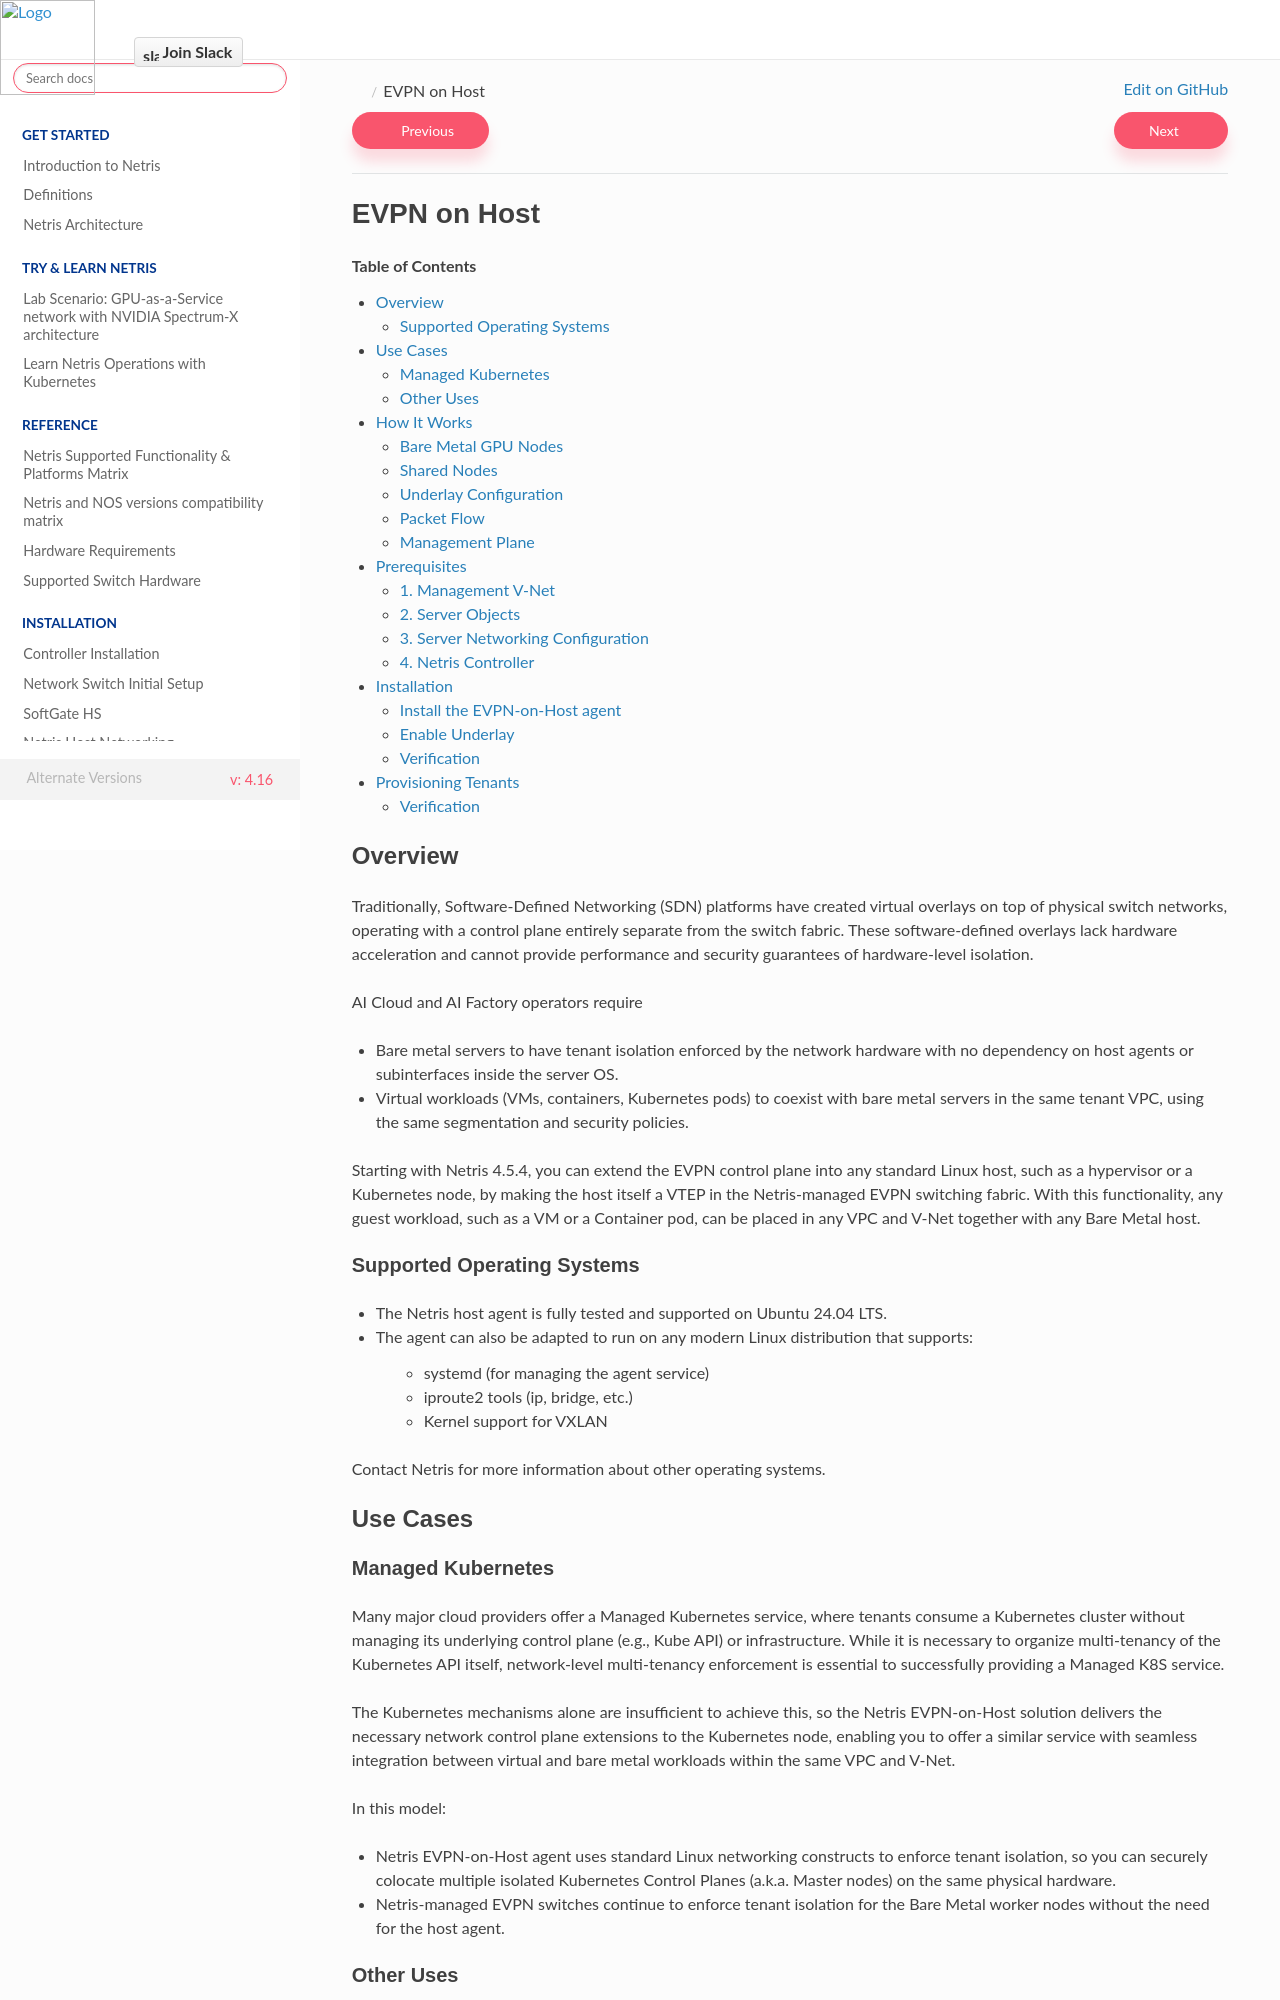

repository: netrisai/docs · page: en/4.16/evpn-on-host.html · generator: sphinx

.. meta::
    :description: EVPN on Host

==============
EVPN on Host
==============

.. contents:: Table of Contents
   :depth: 3
   :local:

Overview
============

Traditionally, Software-Defined Networking (SDN) platforms have created virtual overlays on top of physical switch networks, operating with a control plane entirely separate from the switch fabric. These software-defined overlays lack hardware acceleration and cannot provide performance and security guarantees of hardware-level isolation.

AI Cloud and AI Factory operators require:

- Bare metal servers to have tenant isolation enforced by the network hardware with no dependency on host agents or subinterfaces inside the server OS.
- Virtual workloads (VMs, containers, Kubernetes pods) to coexist with bare metal servers in the same tenant VPC, using the same segmentation and security policies.

Starting with Netris 4.5.4, you can extend the EVPN control plane into any standard Linux host, such as a hypervisor or a Kubernetes node, by making the host itself a VTEP in the Netris-managed EVPN switching fabric. With this functionality, any guest workload, such as a VM or a Container pod, can be placed in any VPC and V-Net together with any Bare Metal host.

.. tip::

   EVPN-on-Host is for hosts whose VTEP configuration Netris manages through the EVPN-on-Host agent, using the EVPN-VTEP server role. If the host's VXLAN and EVPN configuration is owned outside Netris, use the Generic server role instead and see :doc:`Unmanaged EVPN VTEP <unmanaged-evpn-vtep>`.

Supported Operating Systems
-----------------------------------------

- The Netris host agent is fully tested and supported on Ubuntu 24.04 LTS.
- The agent can also be adapted to run on any modern Linux distribution that supports:

    - systemd (for managing the agent service)
    - iproute2 tools (ip, bridge, etc.)
    - Kernel support for VXLAN

Contact Netris for more information about other operating systems.

Use Cases
==========

Managed Kubernetes
--------------------------

Many major cloud providers offer a Managed Kubernetes service, where tenants consume a Kubernetes cluster without managing its underlying control plane (e.g., Kube API) or infrastructure. While it is necessary to organize multi-tenancy of the Kubernetes API itself, network-level multi-tenancy enforcement is essential to successfully providing a Managed K8S service. 

The Kubernetes mechanisms alone are insufficient to achieve this, so the Netris EVPN-on-Host solution delivers the necessary network control plane extensions to the Kubernetes node, enabling you to offer a similar service with seamless integration between virtual and bare metal workloads within the same VPC and V-Net.

In this model:

- Netris EVPN-on-Host agent uses standard Linux networking constructs to enforce tenant isolation, so you can securely colocate multiple isolated Kubernetes Control Planes (a.k.a. Master nodes) on the same physical hardware.
- Netris-managed EVPN switches continue to enforce tenant isolation for the Bare Metal worker nodes without the need for the host agent.

Other Uses
--------------------------

Netris EVPN-on-Host is a general mechanism for extending V-Nets to any Linux host. It can be used to bridge virtual, container, and bare metal endpoints across a wide range of use cases. 

How It Works
==========================

Consider the following diagram, which illustrates system behavior after the Netris agent is deployed on an endpoint (`mgmt-srv-01`).

.. image:: images/evpn-on-host/EVPN-on-Host-high-level-diagram.svg
  :align: center
  :class: with-shadow

.. raw:: html

  <br />

The diagram shows a shared node (`mgmt-srv-01`) and two sets of dedicated GPU nodes — one for tenant `Red` (`gpu-node-10`) and one for tenant `Blue` (`gpu-node-20`). All 3 nodes are connected to the North-South fabric (top), and the 2 GPU nodes are also connected to the East-West fabric (bottom). The Netris Controller manages both fabrics and the host agent on the shared node.

Bare Metal GPU Nodes
---------------------------

Bare Metal GPU nodes remain unmanaged by Netris at the host level. You are responsible for configuring their server NICs (e.g., bond0) while Netris manages only the switch-side configuration.
